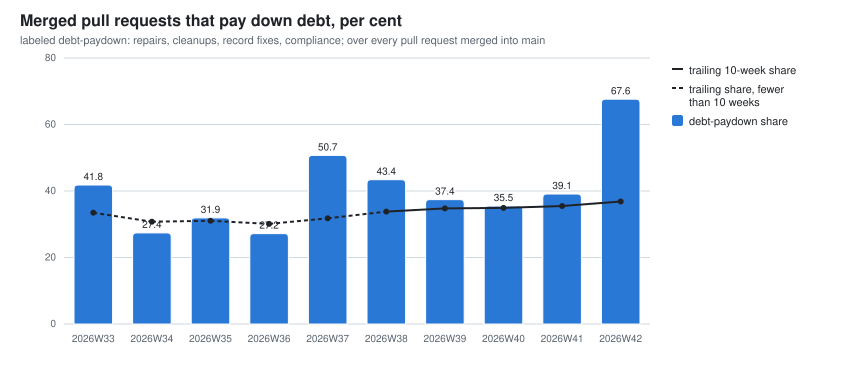

The data file committed next to this chart (first rows):
week, debt_paydown_merged_total, debt_paydown_merged, debt_paydown_pct
2026W30, 2, 0, 0.0
2026W31, 9, 5, 55.6
2026W32, 118, 29, 24.6
2026W33, 110, 46, 41.8
2026W34, 190, 52, 27.4
2026W35, 138, 44, 31.9
2026W36, 184, 50, 27.2
2026W37, 67, 34, 50.7
2026W38, 173, 75, 43.4
2026W39, 369, 138, 37.4
2026W40, 211, 75, 35.5
2026W41, 302, 118, 39.1
2026W42, 34, 23, 67.6
